2-way image classification set "KMC_LiverGrading" from GitHub (RahulVishal/NITK-liver-cancer-detection); label vocabulary: grade 0, grade 1.

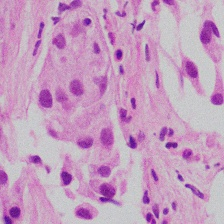
Label: grade 1

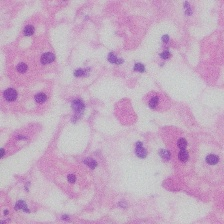
Label: grade 0

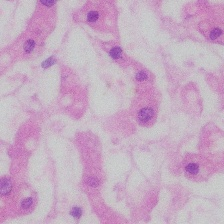
Label: grade 0

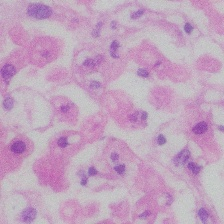
Label: grade 0

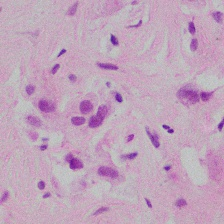
Label: grade 1

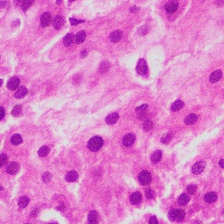
Label: grade 1
